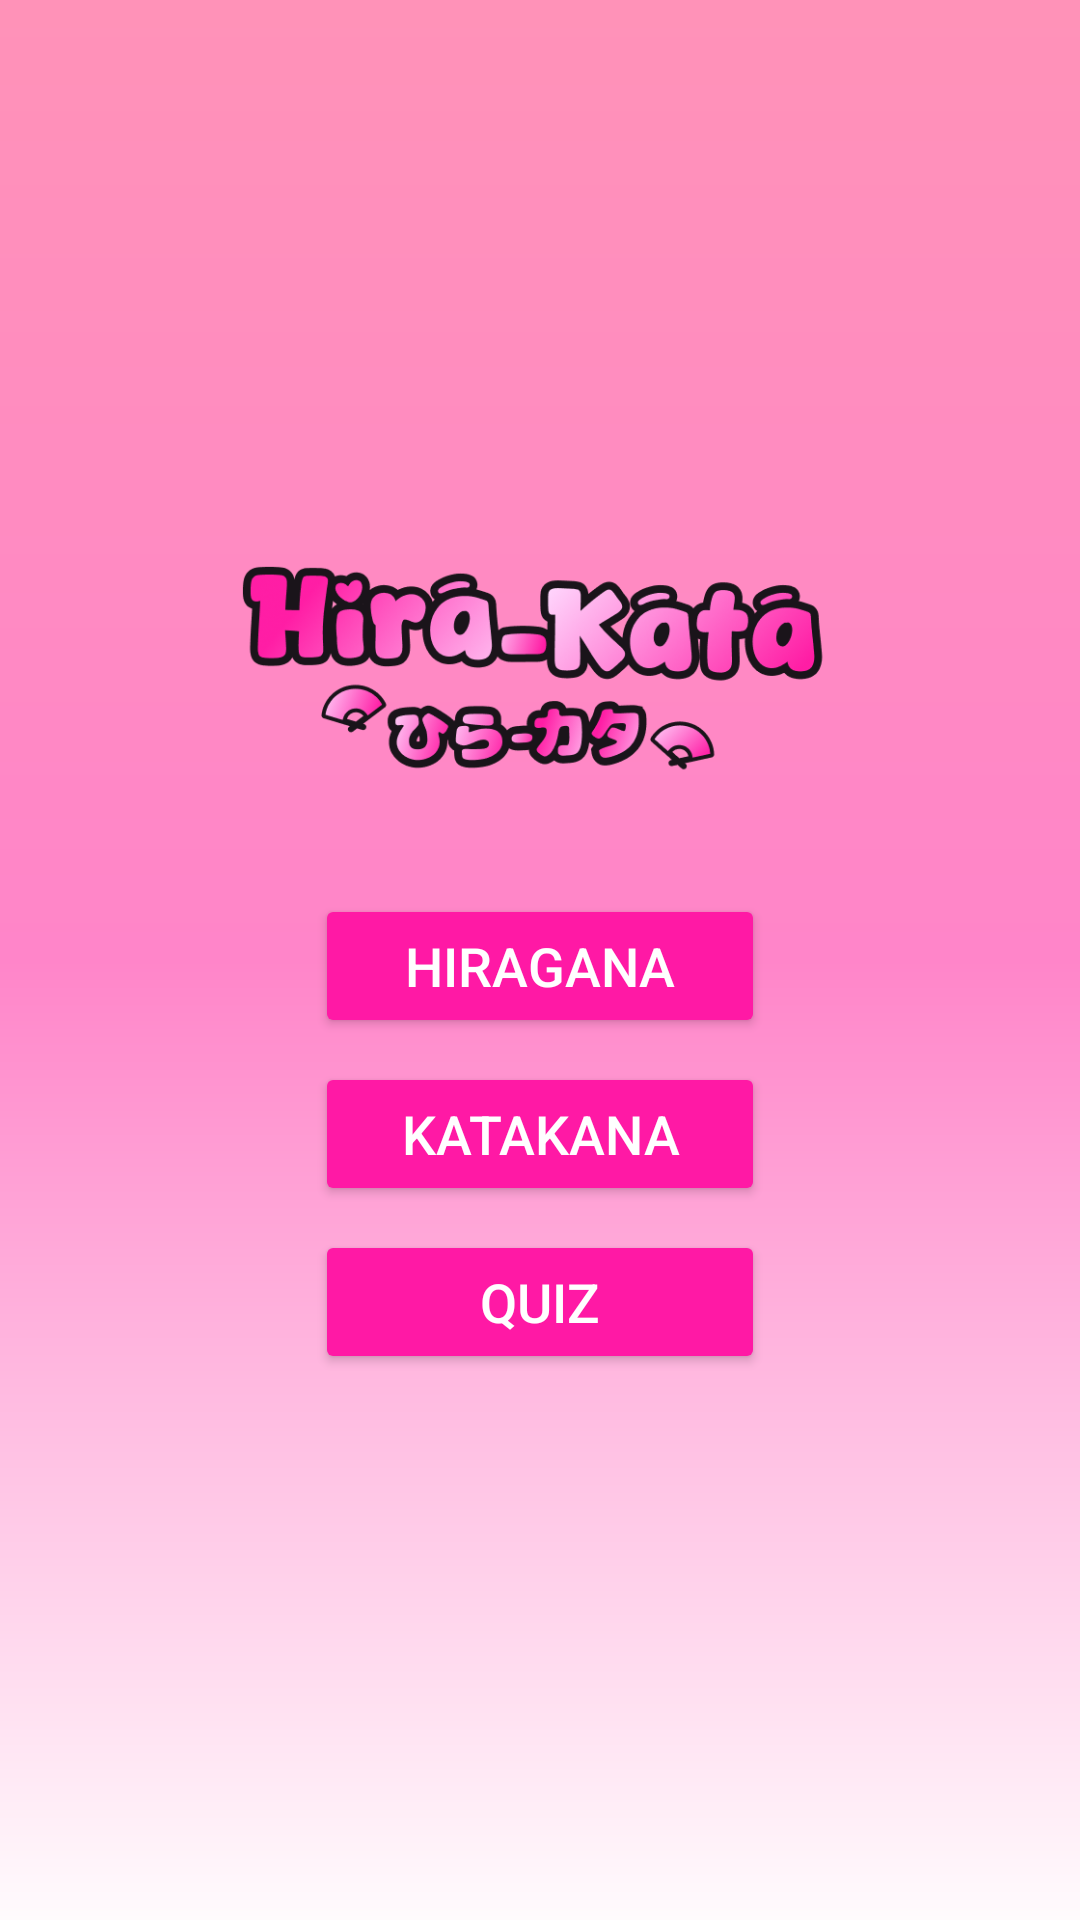

Write the Android layout XML for this screen, with the resource values it uses.
<!-- AndroidManifest.xml: application theme Theme.HiraKata -->
<!-- res/layout/activity_main.xml -->
<?xml version="1.0" encoding="utf-8"?>
<LinearLayout xmlns:android="http://schemas.android.com/apk/res/android"
    xmlns:tools="http://schemas.android.com/tools"
    android:layout_width="match_parent"
    android:layout_height="match_parent"
    android:gravity="center"
    android:orientation="vertical"
    android:padding="70dp"
    android:background="@drawable/bg_main_gradient"
    tools:context=".MainActivity">

    
    <ImageView
        android:id="@+id/logo"
        android:layout_width="200dp"
        android:layout_height="100dp"
        android:src="@drawable/hirakata_logo"
        android:layout_marginBottom="24dp"/>

    
    <Button
        android:id="@+id/hiraganaBtn"
        android:layout_width="150dp"
        android:layout_height="wrap_content"
        android:text="Hiragana"
        android:backgroundTint="#FF19A5"
        android:layout_marginBottom="8dp"
        android:textColor="@color/white"
        android:textSize="18sp"/>

    
    <Button
        android:id="@+id/katakanaBtn"
        android:layout_width="150dp"
        android:layout_height="wrap_content"
        android:text="Katakana"
        android:layout_marginBottom="8dp"
        android:backgroundTint="#FF19A5"
        android:textColor="@color/white"
        android:textSize="18sp"/>

    
    <Button
        android:id="@+id/quizBtn"
        android:layout_width="150dp"
        android:layout_height="wrap_content"
        android:text="Quiz"
        android:layout_marginBottom="8dp"
        android:backgroundTint="#FF19A5"
        android:textColor="@color/white"
        android:textSize="18sp"/>

</LinearLayout>


<!-- resources referenced by this layout -->
<resources>
  <color name="white">#FFFFFFFF</color>
  <!-- drawable bg_main_gradient (drawable) -->
  <?xml version="1.0" encoding="utf-8"?>
  <layer-list xmlns:android="http://schemas.android.com/apk/res/android">
      <item>
          <shape android:shape="rectangle">
              <gradient
                  android:startColor="#FFFBFD"
                  android:centerColor="#FF85C9"
                  android:endColor="#FF92B8"
                  android:angle="90"/>
          </shape>
      </item>
  </layer-list>
  
  
  <!-- drawable hirakata_logo: png bitmap (drawable, 67806 bytes) -->
  <style name="Theme.HiraKata" parent="Base.Theme.HiraKata" />
  <style name="Base.Theme.HiraKata" parent="Theme.Material3.DayNight.NoActionBar">
          
          
      </style>
</resources>
